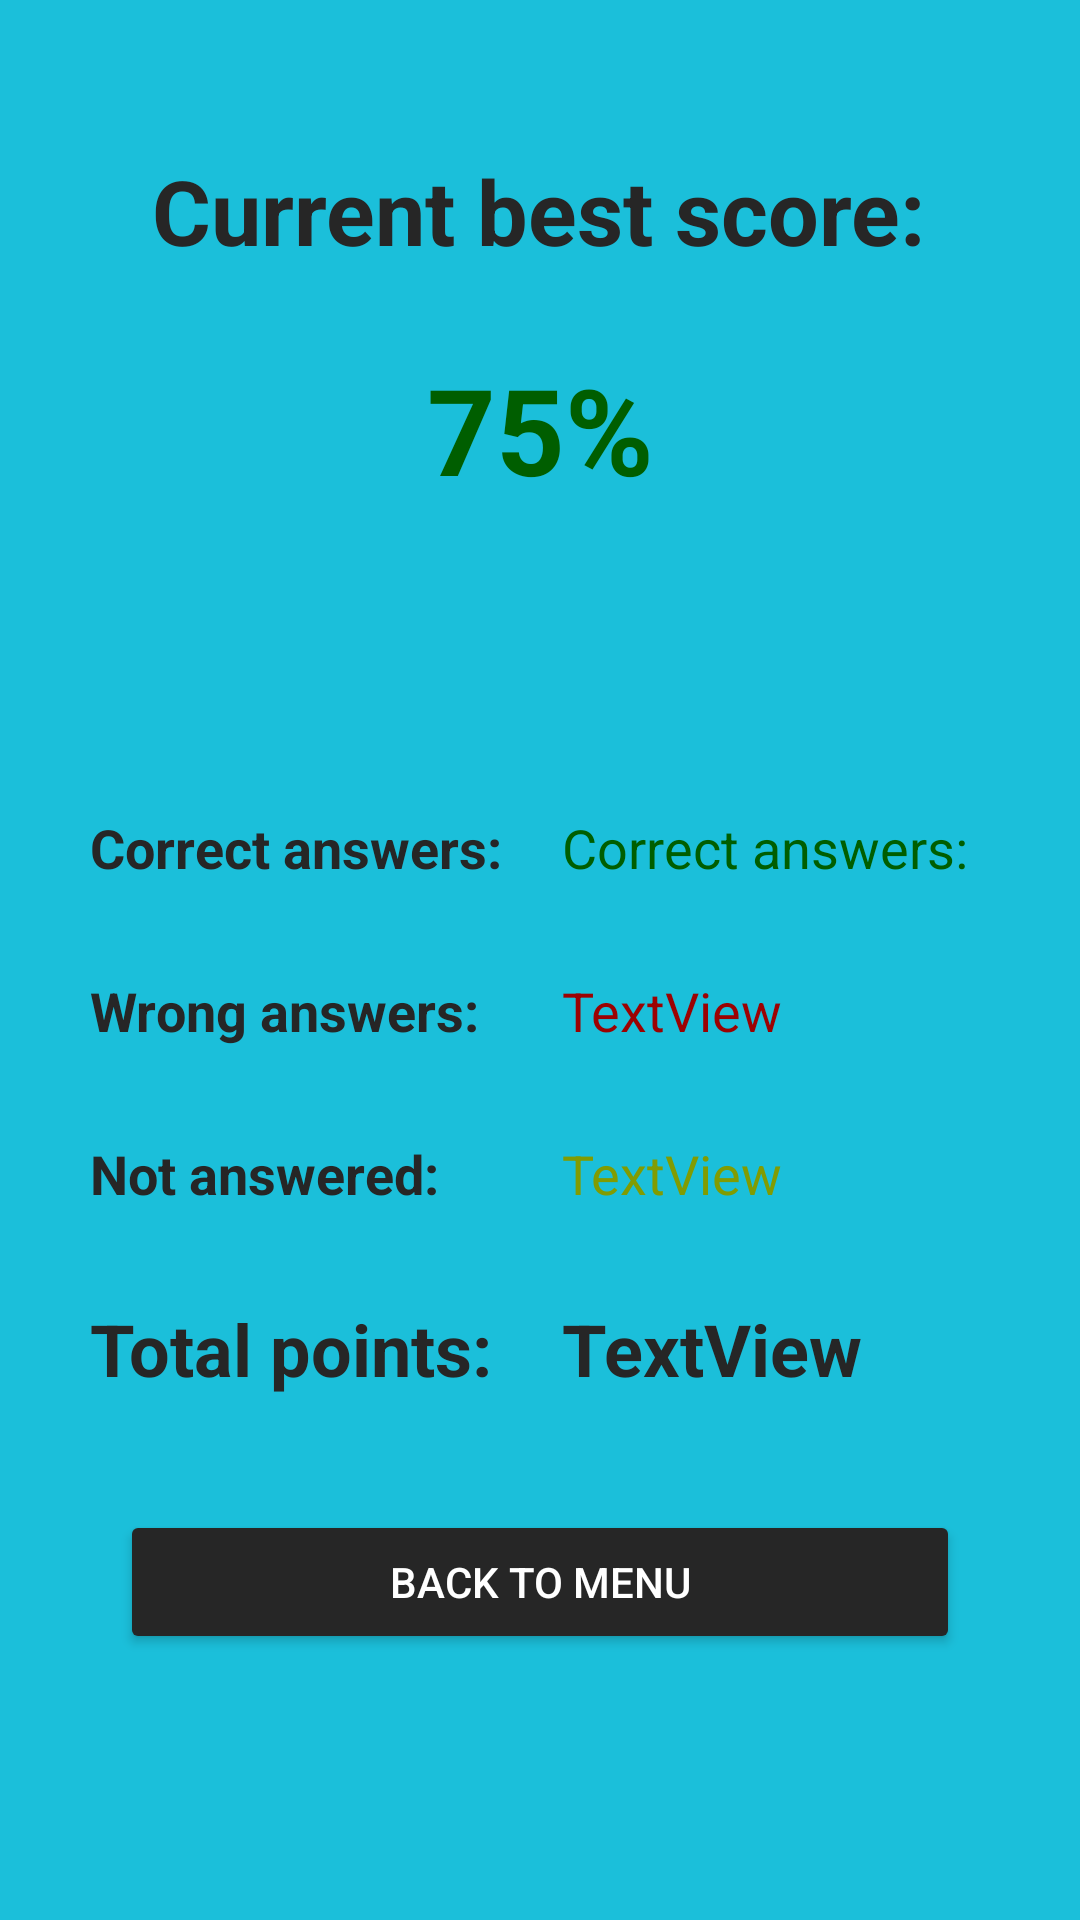

This screen was rendered from an Android layout file. Write that file and the resources it references.
<!-- AndroidManifest.xml: application theme Theme.QuizZ_App -->
<!-- res/layout/fragment_result.xml -->
<?xml version="1.0" encoding="utf-8"?>
<androidx.constraintlayout.widget.ConstraintLayout xmlns:android="http://schemas.android.com/apk/res/android"
    xmlns:app="http://schemas.android.com/apk/res-auto"
    xmlns:tools="http://schemas.android.com/tools"
    android:id="@+id/fragment_result"
    android:layout_width="match_parent"
    android:layout_height="match_parent"
    android:background="@color/teal"
    tools:context=".views.ResultFragment">


    <Button
        android:id="@+id/homeBtn"
        android:layout_width="0dp"
        android:layout_height="wrap_content"
        android:layout_marginStart="40dp"
        android:layout_marginTop="100dp"
        android:layout_marginEnd="40dp"
        android:backgroundTint="#262626"
        android:text="BACK TO MENU"
        android:textColor="@color/white"
        app:layout_constraintEnd_toEndOf="parent"
        app:layout_constraintHorizontal_bias="0.5"
        app:layout_constraintStart_toStartOf="parent"
        app:layout_constraintTop_toBottomOf="@+id/notAnsweredTv" />

    <TextView
        android:id="@+id/resultTv"
        android:layout_width="wrap_content"
        android:layout_height="wrap_content"
        android:layout_marginTop="50dp"
        android:text="Current best score:"
        android:textColor="#262626"
        android:textSize="30dp"
        android:textStyle="bold"
        app:layout_constraintEnd_toEndOf="parent"
        app:layout_constraintHorizontal_bias="0.498"
        app:layout_constraintStart_toStartOf="parent"
        app:layout_constraintTop_toTopOf="parent" />

    <ProgressBar
        android:id="@+id/resultCountProgressBar"
        style="?android:attr/progressBarStyle"
        android:layout_width="75dp"
        android:layout_height="75dp"
        android:layout_marginTop="15dp"
        android:indeterminateTint="#005e00"
        android:progress="75"
        android:visibility="invisible"
        app:layout_constraintHorizontal_bias="0.5"
        android:progressDrawable="@drawable/progressbar_circular"
        app:layout_constraintEnd_toEndOf="parent"
        app:layout_constraintStart_toStartOf="parent"
        app:layout_constraintTop_toBottomOf="@+id/resultTv" />

    <TextView
        android:id="@+id/percentageTv"
        android:layout_width="wrap_content"
        android:layout_height="wrap_content"
        android:text="75%"
        android:textColor="#005e00"
        android:textSize="40dp"
        android:textStyle="bold"
        app:layout_constraintBottom_toBottomOf="@+id/resultCountProgressBar"
        app:layout_constraintEnd_toEndOf="@+id/resultCountProgressBar"
        app:layout_constraintStart_toStartOf="@+id/resultCountProgressBar"
        app:layout_constraintTop_toTopOf="@+id/resultCountProgressBar" />

    <TextView
        android:id="@+id/textView7"
        android:layout_width="wrap_content"
        android:layout_height="wrap_content"
        android:layout_marginStart="30dp"
        android:layout_marginTop="90dp"
        android:text="Correct answers:"
        android:textColor="#262626"
        android:textSize="18dp"
        android:textStyle="bold"
        app:layout_constraintStart_toStartOf="parent"
        app:layout_constraintTop_toBottomOf="@+id/resultCountProgressBar" />

    <TextView
        android:id="@+id/textView8"
        android:layout_width="wrap_content"
        android:layout_height="wrap_content"
        android:layout_marginStart="30dp"
        android:layout_marginTop="30dp"
        android:text="Wrong answers:"
        android:textColor="#262626"
        android:textSize="18dp"
        android:textStyle="bold"
        app:layout_constraintStart_toStartOf="parent"
        app:layout_constraintTop_toBottomOf="@+id/textView7" />

    <TextView
        android:id="@+id/textView10"
        android:layout_width="wrap_content"
        android:layout_height="wrap_content"
        android:layout_marginStart="30dp"
        android:layout_marginTop="30dp"
        android:text="Not answered:"
        android:textColor="#262626"
        android:textSize="18dp"
        android:textStyle="bold"
        app:layout_constraintStart_toStartOf="parent"
        app:layout_constraintTop_toBottomOf="@+id/textView8" />

    <TextView
        android:id="@+id/correctAnswerTv"
        android:layout_width="wrap_content"
        android:layout_height="wrap_content"
        android:layout_marginStart="20dp"
        android:text="Correct answers:"
        android:textColor="#005e00"
        android:textSize="18dp"
        app:layout_constraintStart_toEndOf="@+id/textView7"
        app:layout_constraintTop_toTopOf="@+id/textView7" />

    <TextView
        android:id="@+id/wrongAnswerTv"
        android:layout_width="wrap_content"
        android:layout_height="wrap_content"
        android:text="TextView"
        android:textColor="#9c0202"
        android:textSize="18dp"
        app:layout_constraintStart_toStartOf="@+id/correctAnswerTv"
        app:layout_constraintTop_toTopOf="@+id/textView8" />

    <TextView
        android:id="@+id/notAnsweredTv"
        android:layout_width="wrap_content"
        android:layout_height="wrap_content"
        android:text="TextView"
        android:textColor="#819c02"
        android:textSize="18dp"
        app:layout_constraintStart_toStartOf="@+id/wrongAnswerTv"
        app:layout_constraintTop_toTopOf="@+id/textView10" />

    <TextView
        android:id="@+id/textView6"
        android:layout_width="wrap_content"
        android:layout_height="wrap_content"
        android:layout_marginStart="30dp"
        android:layout_marginTop="30dp"
        android:textColor="#262626"
        android:textSize="24dp"
        android:textStyle="bold"
        android:text="Total points:"
        app:layout_constraintStart_toStartOf="parent"
        app:layout_constraintTop_toBottomOf="@+id/textView10" />

    <TextView
        android:id="@+id/totalPointsTv"
        android:layout_width="wrap_content"
        android:layout_height="wrap_content"
        android:text="TextView"
        android:textColor="#262626"
        android:textSize="24dp"
        android:textStyle="bold"
        app:layout_constraintStart_toStartOf="@+id/notAnsweredTv"
        app:layout_constraintTop_toTopOf="@+id/textView6" />


</androidx.constraintlayout.widget.ConstraintLayout>
<!-- resources referenced by this layout -->
<resources>
  <color name="teal">#1bbfda</color>
  <color name="white">#FFFFFFFF</color>
  <!-- drawable progressbar_circular (drawable) -->
  <?xml version="1.0" encoding="utf-8"?>
  
  <rotate
      xmlns:android="http://schemas.android.com/apk/res/android"
      android:toDegrees="270"
      android:fromDegrees="270">
  
      <shape
          android:useLevel="true"
          android:thickness="5dp"
          android:shape="ring"
          android:innerRadiusRatio="2.5">
          <gradient
              android:useLevel="false"
              android:type="sweep"
              android:startColor="@color/pink"
              android:endColor="@color/pink"
              android:angle="0"/>
      </shape>
  </rotate>
  <style name="Theme.QuizZ_App" parent="Theme.AppCompat.DayNight.NoActionBar">
          
          <item name="colorPrimary">@color/purple_500</item>
          <item name="colorPrimaryVariant">@color/purple_700</item>
          <item name="colorOnPrimary">@color/white</item>
          
          <item name="colorSecondary">@color/teal_200</item>
          <item name="colorSecondaryVariant">@color/teal_700</item>
          <item name="colorOnSecondary">@color/black</item>
          
          <item name="android:statusBarColor" tools:targetApi="l">?attr/colorPrimaryVariant</item>
          
      </style>
  <color name="pink">#8f0d6a</color>
  <color name="purple_500">#FF6200EE</color>
  <color name="purple_700">#FF3700B3</color>
  <color name="teal_200">#FF03DAC5</color>
  <color name="teal_700">#FF018786</color>
  <color name="black">#FF000000</color>
</resources>
